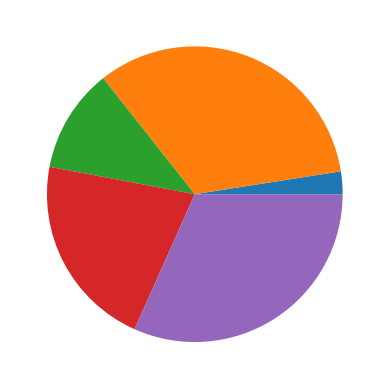

Python code for this plot:
'''
--------《Python从菜鸟到高手》源代码------------

欧瑞科技版权所有
[redacted]
[redacted]
或关注“极客起源”订阅号或“欧瑞科技”服务号或扫码关注订阅号和服务号，二维码在源代码根目录
如果QQ群已满，请访问https://geekori.com，在右侧查看最新的QQ群，同时可以扫码关注公众号

“欧瑞学院”是欧瑞科技旗下在线IT教育学院，包含大量IT前沿视频课程，
请访问http://geekori.com/edu或关注前面提到的订阅号和服务号，进入移动版的欧瑞学院

“极客题库”是欧瑞科技旗下在线题库，请扫描源代码根目录中的小程序码安装“极客题库”小程序

关于更多信息，请访问下面的页面
https://geekori.com/help/videocourse/readme.md.html



'''
# 绘制饼状图

import matplotlib.pyplot as plt

# pie
data = [5,67,23,43,64]
plt.pie(data)
plt.show()